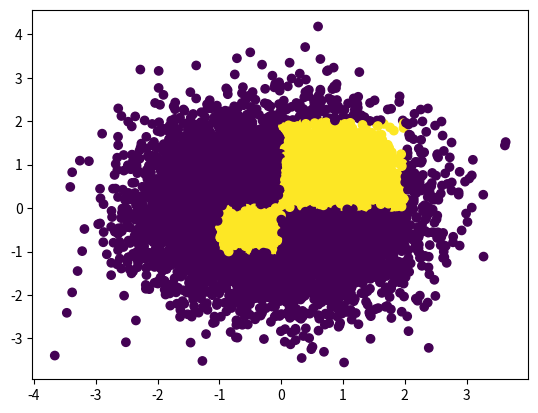

Here is the Python script that generated this plot:
import pandas as pd
import matplotlib.pyplot as plt
import numpy as np
def q2(n):
    x = np.random.randn(n)
    y = np.random.randn(n)
    color = []
    for i in range(n):
        if((0<x[i]<=2 and 0<y[i]<=2) or (-1<x[i]<=0 and -1<y[i]<=0)):
            color.append(1)
        #if((1<x[i]<2 and 1<y[i]<2) and (-2<x[i]<-1 and -2<y[i]<-1)):
        else:
            color.append(0)
    plt.scatter(x,y,c=color)
    plt.show()
q2(10000)